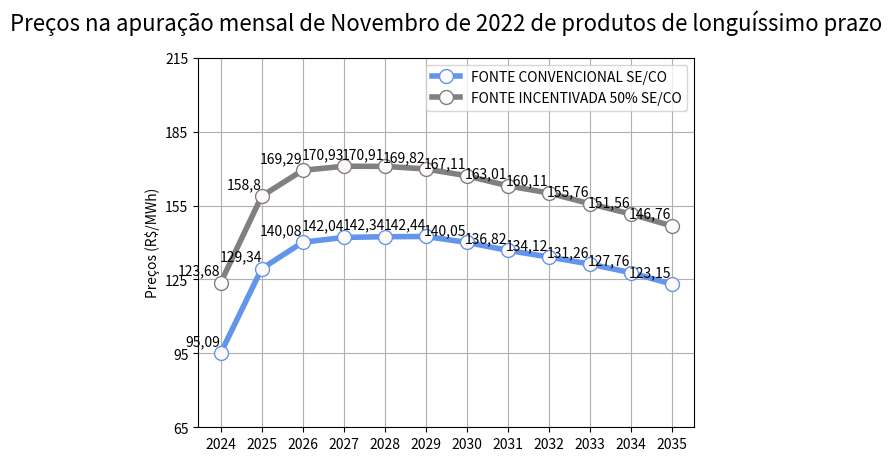

The script that saved this image:
import matplotlib.pyplot as plt

x = [2024, 2025, 2026, 2027, 2028, 2029, 2030, 2031, 2032, 2033, 2034, 2035]

convencional = [95.09, 129.34, 140.08, 142.04, 142.34, 142.44, 140.05, 136.82, 134.12, 131.26, 127.76, 123.15]
valor_minimo = min(convencional)
valor_maximo = max(convencional)

incentivada = [123.68, 158.80, 169.29, 170.93, 170.91, 169.82, 167.11, 163.01, 160.11, 155.76, 151.56, 146.76]

if valor_maximo < max(incentivada):
    valor_maximo = max(incentivada)

valor_maximo += 60

if valor_minimo > min(incentivada):
    valor_minimo = min(incentivada)

valor_minimo -= 30

plt.plot(x, convencional, label='FONTE CONVENCIONAL SE/CO',
         linewidth=4,
         markersize=10,
         color='cornflowerblue',
         marker='o',
         markerfacecolor='snow',
         markerfacecoloralt='lightsteelblue',
         markeredgecolor='cornflowerblue'
         )
plt.plot(x, incentivada, label='FONTE INCENTIVADA 50% SE/CO',
         linewidth=4,
         markersize=10,
         color='gray',
         marker='o',
         markerfacecolor='snow',
         markerfacecoloralt='lightsteelblue',
         markeredgecolor='gray')

plt.rcParams['figure.figsize'] = (20, 10)
plt.rcParams["figure.autolayout"] = True

# plt.xlabel('Anos projeção')
plt.ylabel('Preços (R$/MWh)')

plt.title("Preços na apuração mensal de Novembro de 2022 de produtos de longuíssimo prazo", fontdict={'size': 16}, pad=20)

# loc=best o python coloca as legendas da melhor forma possível no gráfico
plt.legend(loc='best')
plt.grid(True)

for index in range(len(x)):
    # os parâmetros verticalalignment e horizontalalignment são responsável para que o valor não fique truncado na linha do gráfico
    plt.text(x[index], convencional[index]+2, str(convencional[index]).replace('.', ','), size=10, verticalalignment='bottom', horizontalalignment='right')
    plt.text(x[index], incentivada[index]+2, str(incentivada[index]).replace('.', ','), size=10, verticalalignment='bottom', horizontalalignment='right')

# Exibir os labels do eixo x e y
plt.xticks(x, size=10)

# No eixo y é colocada um valor descrescido do valor mínimo encontrado nas duas linhas do gráfico e da mesma forma é feita no valor máximo, fazendo isso o gráfico fica mais uniforme
plt.yticks([i for i in range(int(valor_minimo), int(valor_maximo), 30)], size=10)

# plt.savefig('nome_da_imagem.png'`, transparent = True)

plt.show()
